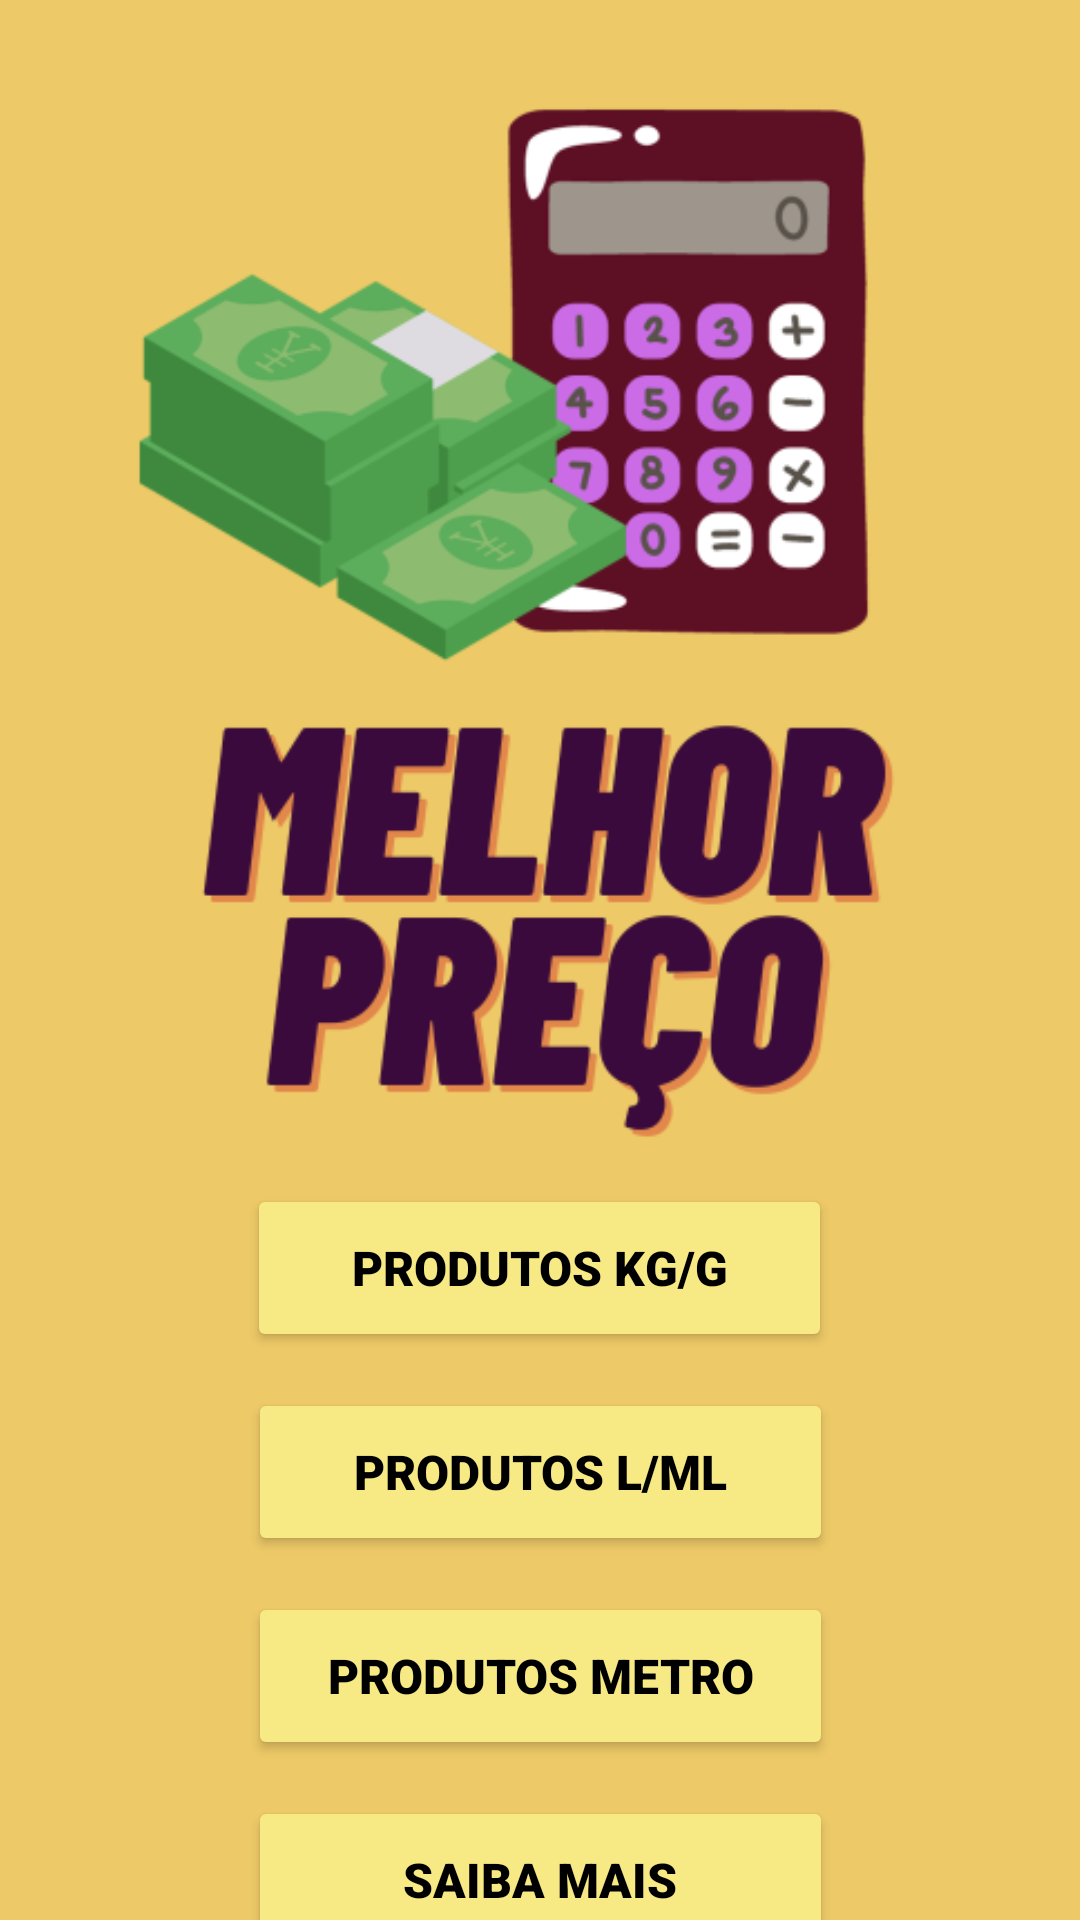

Write the Android layout XML for this screen, with the resource values it uses.
<!-- AndroidManifest.xml: application theme Theme.MelhorCusto -->
<!-- res/layout/activity_main.xml -->
<?xml version="1.0" encoding="utf-8"?>
<androidx.constraintlayout.widget.ConstraintLayout xmlns:android="http://schemas.android.com/apk/res/android"
    xmlns:app="http://schemas.android.com/apk/res-auto"
    xmlns:tools="http://schemas.android.com/tools"
    android:layout_width="match_parent"
    android:layout_height="match_parent"
    android:background="#EDC967"
    tools:context=".MainActivity">

    <TextView
        android:id="@+id/textView"
        android:layout_width="245dp"
        android:layout_height="255dp"
        android:background="#EDC967"
        app:layout_constraintBottom_toBottomOf="parent"
        app:layout_constraintEnd_toEndOf="parent"
        app:layout_constraintStart_toStartOf="parent"
        app:layout_constraintTop_toTopOf="parent"
        app:layout_constraintVertical_bias="0.207" />

    <Button
        android:id="@+id/k"
        android:layout_width="195dp"
        android:layout_height="56dp"
        android:layout_marginTop="60dp"
        android:backgroundTint="#F7E984"
        android:fontFamily="sans-serif-black"
        android:text="PRODUTOS KG/g"
        android:textColor="@color/black"
        android:textSize="16sp"
        app:layout_constraintEnd_toEndOf="parent"
        app:layout_constraintHorizontal_bias="0.498"
        app:layout_constraintStart_toStartOf="parent"
        app:layout_constraintTop_toBottomOf="@+id/textView" />

    <Button
        android:id="@+id/li"
        android:layout_width="195dp"
        android:layout_height="56dp"
        android:layout_marginTop="12dp"
        android:backgroundTint="#F7E984"
        android:fontFamily="sans-serif-black"
        android:text="PRODUTOS L/ML"
        android:textColor="@color/black"
        android:textSize="16sp"
        app:layout_constraintEnd_toEndOf="parent"
        app:layout_constraintHorizontal_bias="0.501"
        app:layout_constraintStart_toStartOf="parent"
        app:layout_constraintTop_toBottomOf="@+id/k" />

    <Button
        android:id="@+id/m"
        android:layout_width="195dp"
        android:layout_height="56dp"
        android:layout_marginTop="12dp"
        android:backgroundTint="#F7E984"
        android:fontFamily="sans-serif-black"
        android:text="PRODUTOS METRO"
        android:textColor="@color/black"
        android:textSize="16sp"
        app:layout_constraintEnd_toEndOf="parent"
        app:layout_constraintHorizontal_bias="0.501"
        app:layout_constraintStart_toStartOf="parent"
        app:layout_constraintTop_toBottomOf="@+id/li" />

    <Button
        android:id="@+id/sm"
        android:layout_width="195dp"
        android:layout_height="56dp"
        android:layout_marginTop="12dp"
        android:backgroundTint="#F7E984"
        android:fontFamily="sans-serif-black"
        android:text="SAIBA MAIS"
        android:textColor="@color/black"
        android:textSize="16sp"
        app:layout_constraintEnd_toEndOf="parent"
        app:layout_constraintHorizontal_bias="0.501"
        app:layout_constraintStart_toStartOf="parent"
        app:layout_constraintTop_toBottomOf="@+id/m" />

    <ImageView
        android:id="@+id/imageView2"
        android:layout_width="455dp"
        android:layout_height="372dp"
        app:layout_constraintBottom_toTopOf="@+id/k"
        app:layout_constraintEnd_toEndOf="parent"
        app:layout_constraintStart_toStartOf="parent"
        app:layout_constraintTop_toTopOf="parent"
        app:layout_constraintVertical_bias="0.666"
        app:srcCompat="@drawable/fala" />

</androidx.constraintlayout.widget.ConstraintLayout>
<!-- resources referenced by this layout -->
<resources>
  <color name="black">#FF000000</color>
  <!-- drawable fala: png bitmap (drawable, 56757 bytes) -->
  <style name="Theme.MelhorCusto" parent="Theme.MaterialComponents.DayNight.DarkActionBar">
          
          <item name="colorPrimary">@color/purple_500</item>
          <item name="colorPrimaryVariant">@color/purple_700</item>
          <item name="colorOnPrimary">@color/white</item>
          
          <item name="colorSecondary">@color/teal_200</item>
          <item name="colorSecondaryVariant">@color/teal_700</item>
          <item name="colorOnSecondary">@color/black</item>
          
          <item name="android:statusBarColor">?attr/colorPrimaryVariant</item>
          
      </style>
  <color name="purple_500">#FF000000</color>
  <color name="purple_700">#100010</color>
  <color name="white">#FFFFFFFF</color>
  <color name="teal_200">#ad5cad</color>
  <color name="teal_700">#FF018786</color>
</resources>
